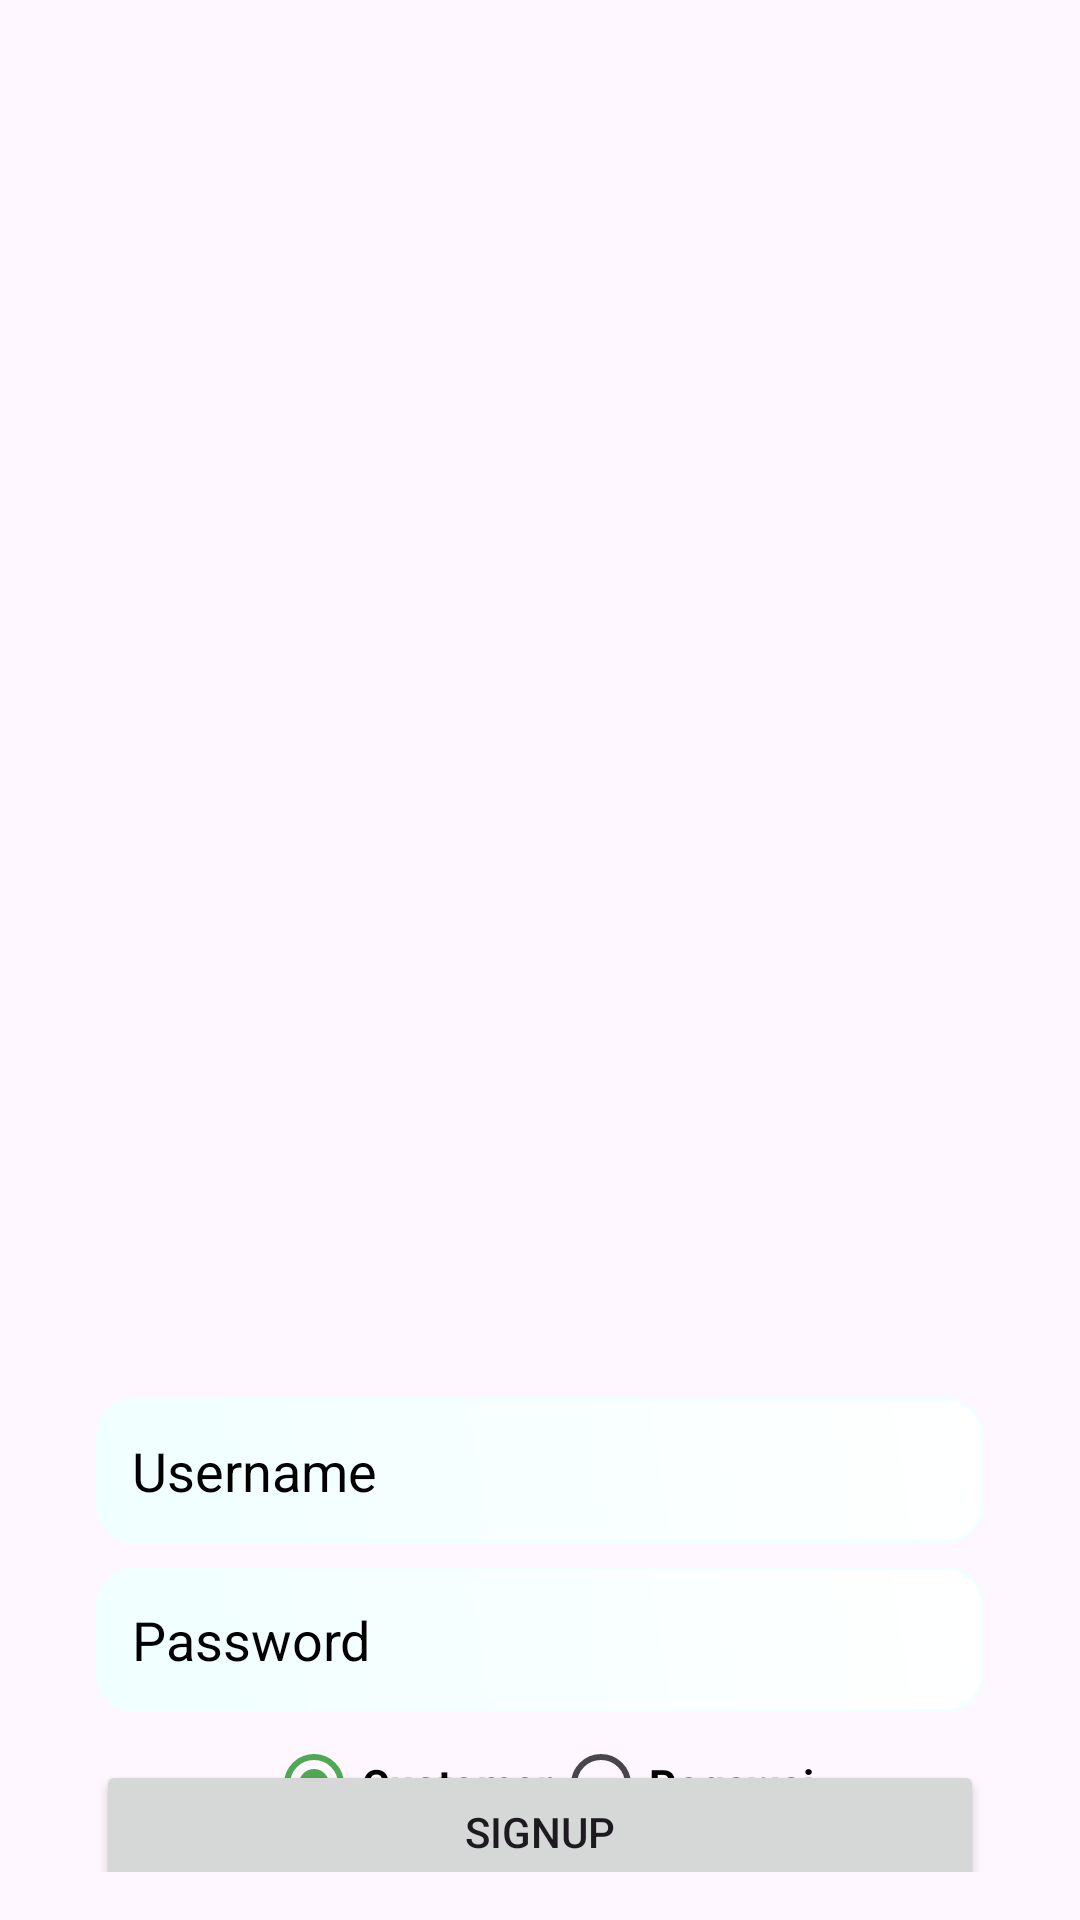

Layout XML and referenced resources for this Android screen:
<!-- AndroidManifest.xml: application theme Theme.ProjectMP -->
<!-- res/layout/activity_signup.xml -->
<?xml version="1.0" encoding="utf-8"?>
<androidx.constraintlayout.widget.ConstraintLayout xmlns:android="http://schemas.android.com/apk/res/android"
    xmlns:app="http://schemas.android.com/apk/res-auto"
    xmlns:tools="http://schemas.android.com/tools"
    android:id="@+id/main"
    android:layout_width="match_parent"
    android:layout_height="match_parent"
    android:background="@drawable/ssd"
    android:padding="16dp"
    tools:context=".SignupActivity">

    <EditText
        android:layout_width="0dp"
        android:layout_height="wrap_content"
        android:id="@+id/signupUsername"
        android:hint="Username"
        android:textColorHint="@color/black"
        android:textColor="@color/black"
        android:padding="12dp"
        android:background="@drawable/edittext_border"
        app:layout_constraintStart_toStartOf="parent"
        app:layout_constraintEnd_toEndOf="parent"
        app:layout_constraintTop_toTopOf="parent"
        android:layout_marginTop="450dp"
        android:layout_marginBottom="8dp"
        android:layout_marginStart="16dp"
        android:layout_marginEnd="16dp"
        app:layout_constraintBottom_toTopOf="@+id/signupPassword"/>

    <EditText
        android:layout_width="0dp"
        android:layout_height="wrap_content"
        android:id="@id/signupPassword"
        android:textColor="@color/black"
        android:hint="Password"
        android:textColorHint="@color/black"
        android:inputType="textPassword"
        android:padding="12dp"
        android:background="@drawable/edittext_border"
        app:layout_constraintStart_toStartOf="parent"
        app:layout_constraintEnd_toEndOf="parent"
        app:layout_constraintTop_toBottomOf="@+id/signupUsername"
        app:layout_constraintBottom_toTopOf="@+id/signupButton"
        android:layout_marginStart="16dp"
        android:layout_marginEnd="16dp"
        android:layout_marginBottom="16dp"/>

    
    <RadioGroup
        android:id="@+id/roleGroup"
        android:layout_width="wrap_content"
        android:layout_height="wrap_content"
        app:layout_constraintTop_toBottomOf="@id/signupPassword"
        app:layout_constraintStart_toStartOf="parent"
        app:layout_constraintEnd_toEndOf="parent"
        android:orientation="horizontal"
        android:layout_marginBottom="16dp">

        <RadioButton
            android:id="@+id/radioCustomer"
            android:layout_width="wrap_content"
            android:layout_height="wrap_content"
            android:text="Customer"
            android:textColor="@color/black"
            android:textStyle="bold"
            android:checked="true" />

        <RadioButton
            android:id="@+id/radioEmployee"
            android:layout_width="wrap_content"
            android:layout_height="wrap_content"
            android:textStyle="bold"
            android:textColor="@color/black"
            android:text="Pegawai" />
    </RadioGroup>

    <Button
        android:layout_width="0dp"
        android:layout_height="wrap_content"
        android:id="@+id/signupButton"
        android:text="SIGNUP"
        android:layout_marginStart="16dp"
        android:layout_marginEnd="16dp"
        android:layout_marginBottom="16dp"
        app:layout_constraintBottom_toTopOf="@+id/loginRedirect"
        app:layout_constraintStart_toStartOf="parent"
        app:layout_constraintEnd_toEndOf="parent"
        app:layout_constraintTop_toBottomOf="@id/roleGroup"/>

    <TextView
        android:id="@+id/loginRedirect"
        android:layout_width="0dp"
        android:layout_height="wrap_content"
        android:layout_marginTop="16dp"
        android:gravity="center"
        android:text="Already Registered? Login"
        android:textColor="@color/Azure"
        android:textSize="18sp"
        app:layout_constraintBottom_toBottomOf="parent"
        app:layout_constraintEnd_toEndOf="parent"
        app:layout_constraintHorizontal_bias="0.0"
        app:layout_constraintStart_toStartOf="parent"
        app:layout_constraintTop_toBottomOf="@+id/signupButton" />

</androidx.constraintlayout.widget.ConstraintLayout>
<!-- resources referenced by this layout -->
<resources>
  <color name="Azure">#F0FFFF</color>
  <color name="black">#FF000000</color>
  <!-- drawable edittext_border (drawable) -->
  <?xml version="1.0" encoding="utf-8"?>
  <shape xmlns:android="http://schemas.android.com/apk/res/android"
      android:shape="rectangle">
  
      
      <gradient
          android:startColor="@color/Azure"
          android:endColor="@color/white"
          android:angle="45" />
  
      
      <stroke
          android:color="@color/Azure"
          android:width="1dp" />
  
      
      <corners
          android:radius="12dp" />
  
      
      <padding
          android:left="16dp"
          android:top="16dp"
          android:right="16dp"
          android:bottom="16dp" />
  
      
      <shadowColor
          android:color="@color/black" />
  
  </shape>
  <style name="Theme.ProjectMP" parent="Base.Theme.ProjectMP" />
  <color name="white">#FFFFFFFF</color>
  <style name="Base.Theme.ProjectMP" parent="Theme.Material3.DayNight.NoActionBar">
          
          <item name="colorPrimary">@color/green</item>
          <item name="colorPrimaryVariant">@color/green</item>
          <item name="android:statusBarColor">@color/green</item>
  
          <item name="android:activityOpenEnterAnimation">@anim/slide_in_right</item>
          <item name="android:activityOpenExitAnimation">@anim/slide_out_left</item>
      </style>
  <color name="green">#4fa853</color>
</resources>
